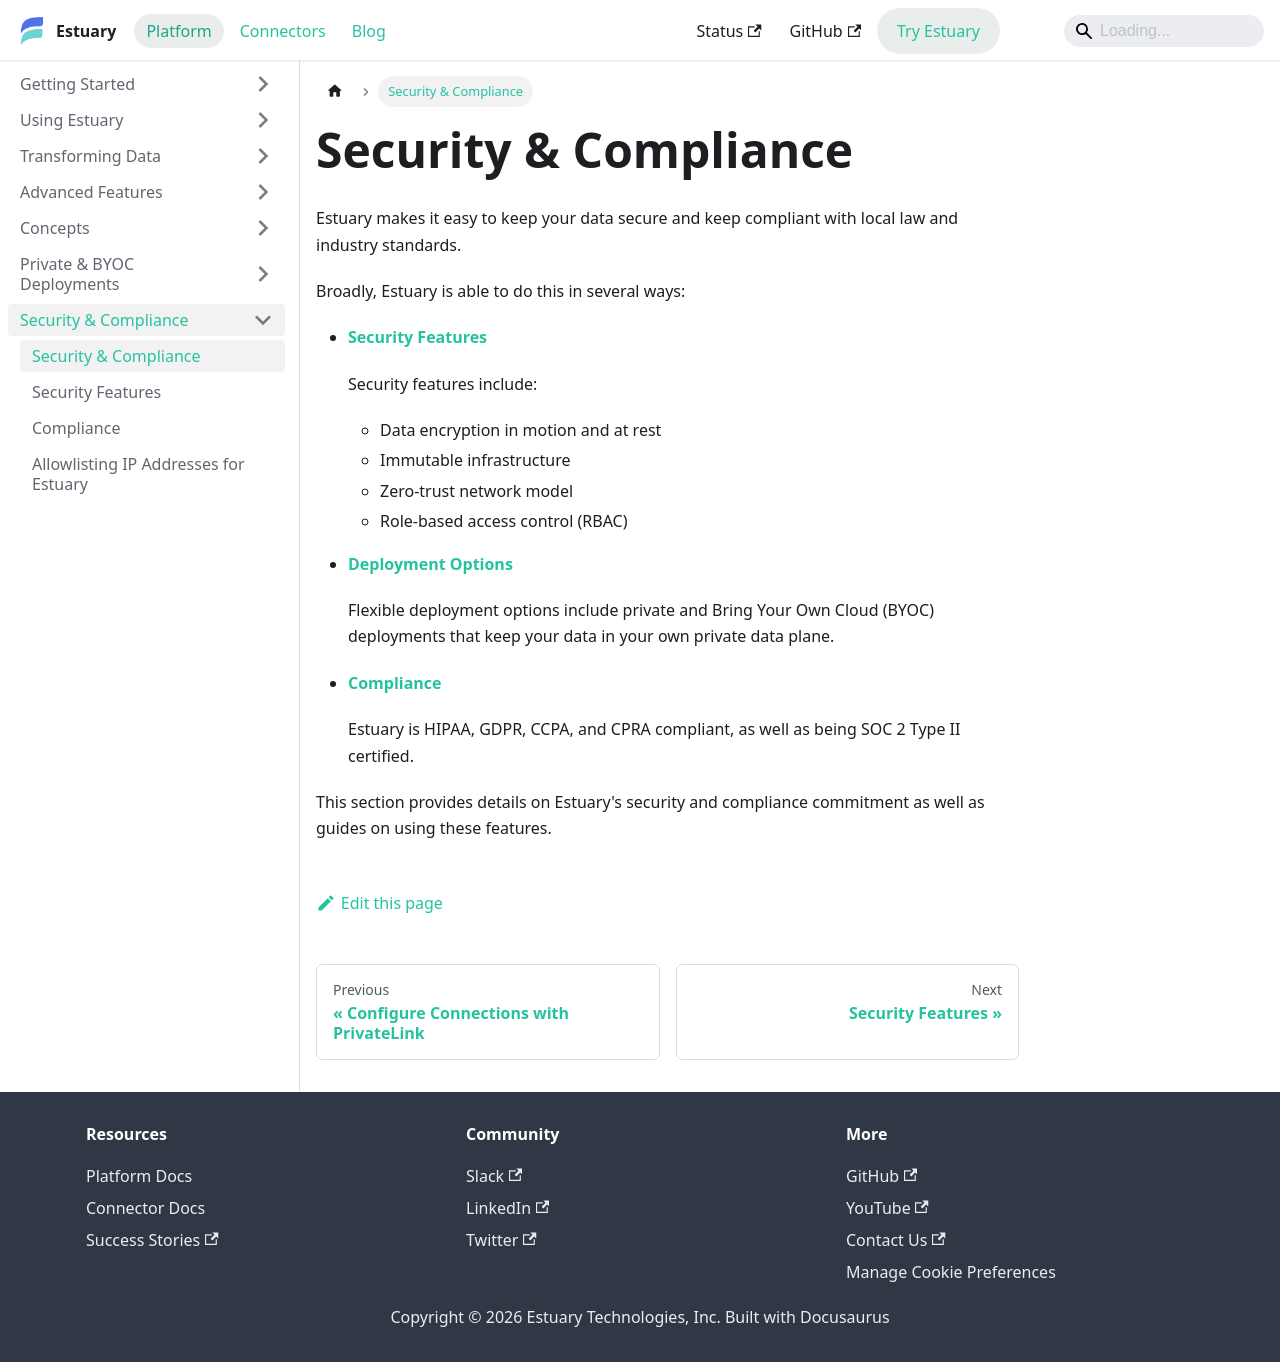

repository: estuary/flow · page: security/index.html · generator: docusaurus

---
sidebar_position: 0
description: Learn about Estuary security and compliance, including encryption, RBAC, zero-trust networking, private deployments, SOC 2, HIPAA, GDPR, and CCPA.
pagination_next: security/security-features
---

# Security & Compliance

Estuary makes it easy to keep your data secure and keep compliant with local law and industry standards.

Broadly, Estuary is able to do this in several ways:

* [**Security Features**](./security-features.md)

   Security features include:
      * Data encryption in motion and at rest
      * Immutable infrastructure
      * Zero-trust network model
      * Role-based access control (RBAC)

* [**Deployment Options**](../private-byoc/README.md)

   Flexible deployment options include private and Bring Your Own Cloud (BYOC) deployments that keep your data in your own private data plane.

* [**Compliance**](./compliance.md)

   Estuary is HIPAA, GDPR, CCPA, and CPRA compliant, as well as being SOC 2 Type II certified.

This section provides details on Estuary's security and compliance commitment as well as guides on using these features.
